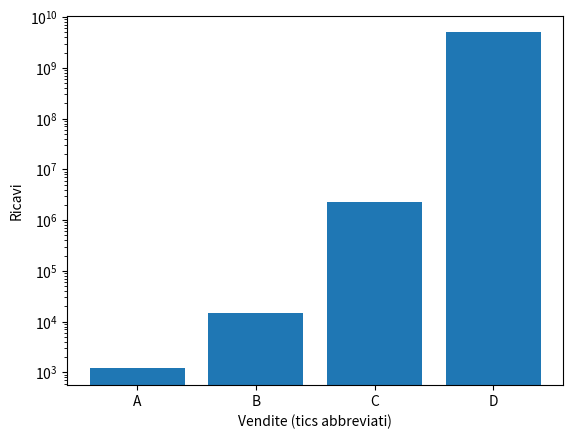

Generate this figure with matplotlib:
"""
ASSI PERSONALIZZATI con SCALE LOGARITMICHE, TICKS CUSTOM , FORMATTER AVANZATI

La rappresentazione visiva non si limita alla scelta del grafico o ai colori, gli assi sono la cornice 
interpretative principale per rendere i grafici pià leggibili ed informativi, anche quando i dati coprono
ordini di grandezze diverse.

SCALE LOGARITMICHE
Le scale logaritmiche sono appropriate quando i valori coprano più ordini di grandezza o seguono dei trand 
esponenziali.
In una scala logartmica la differenza che c'è tra 10 e 100 è la stessa tra 100 e 1000. 
Perchè ogni passo corrisponde ad una moltiplicazione, questo mette in evidenza le variazioni relative 
piusttosto che differenze assolute.
e rende leggibili pattern che in scala lineare apparirebbero schiacciati.
Prima di applicare la scale logaritmiche è necessario verificare la presenza di zeri o negativi, il logaritimo 
non è definito per questi.
In questo caso richiede interventi di filtraggi, shift additivo, trasformazioni alternativa se non risolte
Anche gli outlier possono cambiare l'interpretazione, un valore alto, anche in logaritmo, può attirare 
l'attenzione, valutare la rimozione o l'evidenziazione separata, potrebbe essere una buona scelta.
Documentare sempre la scelta della scala logaritmica direttamente nel grafico, in modo che il lettore possa 
non interpretare erroneamente le visualizzazioni
plt.xscale('log'), plt.yscale('log'), oppure ax.set_xscale('log')

TICKS
I ticks sono le tacche sugli assi (x e y), con le relative etichette. Il layout automatico spesso non coincide con 
i punti semantici della analisi, potenza di 10, soglie operative, date significative, o intervalli mensili, 
sono esempi di ticks utili.
Definire i ticks custom consente di evitare le sovapposizione, riducendo il rumore visivo e guidando 
l'attenzione sui valori importanti.
Per le serie temporali spesso si sceglie inizio settimana, o inizio mese, ecc. i dati categorici 
posizionarli al centro delle barre.
Le etichette associate ai ticks devono essere corte e quando opportuno abbreviare.
La gestione corretta si basa su 3 cose: 1) dove mettere i tick (locator), 2) come scriverli (formatter), 3) come
farli apparire (tick_params)
Possono essere impostati nei seguenti modi:
1) Manuale: ok per grafici singoli e range ridotti, ma è una soluzione fragile
   ax.set_xticks([1,2,3])
   ax.set_xticklabels(["Q1","Q2","Q3])
2) Semi-automatico Locator e Formatter. I locator decidono le posizioni, i formatter decidono il testo.
   ax.xaxis.set_major_locator(ticker.MaxNLocator(6))  # massimo 6 tick principali
2b) tick a passo fisso (MultipleLocator)
    ax.xaxis.set_major_locator(ticker.MultipleLocator(10))  # 0,10,20,30,40.
    ax.xaxis.set_minor_locator(ticker.MultipleLocator(2))   # tick minori ogni 2.
    Major e minor tick sono diversi: i major sono quelli “importanti” con label; i minor aiutano la lettura (soprattutto con griglia)
3) Formattare i numeri
   a) percentuale:
      ax.yaxis.set_major_formatter(ticker.PercentFormatter(xmax=1.0))
   b) migliaia e valuta:
      ax.yaxis.set_major_formatter(ticker.FuncFormatter(lambda v, pos: f"{v:,.0f} €"))
L'aspetto dei tick, qui controlli direzione, spessore, distanza label, dimensioni testo
  ax.tick_params(axis="both", which="major", direction="out", length=6, width=1, pad=8)
  ax.tick_params(axis="both", which="minor", direction="out", length=3, width=1)
Rotazione delle label:
  plt.setp(ax.get_xticklabels(), rotation=45, ha="right")

FORMATTER
i formatter trasformano i valori numeri del tick in etichetta leggibile. 
Esempio arrotondare quando il numero supera una soglia
Formatter ben progettati gestiscono not a number e internazionalizzazione (virgola per i decimali)
Scrivere formatter modulari e riutilizzabili (tramite funzioni) ci permette di avere lo stesso formato 
per tutto il grafico

Importante documentare sempre le trasformazioni applicate agli assi e non manipolare le scale per ottenere 
un effetto voluto che distorca il messaggio. 
Mantiene sempre la coerenza tra grafici simili, usa ticke semantici ed etichette concise.
Mostra esplicitamente quando la scala è logaritmica
Testa la leggibiltà su monitor diversi, l'esportazione in pdf, verifica la resa in bianco e nero, e 
l'accessibilità a chi ha difficoltà visive (considera daltonici). 
Aggiungi annotazioni per spiegare soglie, outlier, o trasformazioni non ovvie.
Integrando annotazioni, segnando punti chiavi con testi brevi, aiuta il lettore a comprendere gli improvvisi 
cambi di scala, modifiche di unità o soglie operative. 
La annotazioni devono essere concise e non coprire i dati

"""

import numpy as np
import pandas as pd
import matplotlib.pyplot as plt
import matplotlib.ticker as ticker


# Esempio di SCALA LOGARITMICA
if False:

    x=np.arange(1,31)
    y=np.exp(0.2*x)

    fig,ax=plt.subplots()

    ax.plot(x,y,marker="o")
    ax.set_yscale("log")  #SCALA LOGARITMICA
    ax.set_title("Casi giornalieri con scala logaritmica")
    ax.set_xlabel("Giorno")
    ax.set_ylabel("Casi (log)")
    ax.grid(True,which="both",linestyle="--")  #GRIGLIA (sottolinea i punti dei valori del dataset)

# Esempio di TICKS custom con formatter personalizzato
if False:

    value=[1_200,15_000,2_300_000,5_000_000_000]
    labels=["A","B","C","D"]

    fig,ax=plt.subplots()

    ax.bar(labels,value)

    def thousands(x,pos):
        if x>=1e9: return f"{x/1e9:.1f}B"  #b=miliardi
        if x>=1e6: return f"{x/1e6:.1f}M"   #m=milioni
        if x>=1e3: return f"{x/1e3:.1f}K" #k=mila
        return f"{int(x)}"
    
    ax.yaxis.set_major_formatter(ticker.FuncFormatter(thousands)) #FORMATTER PERSONALIZZATO
    ax.set_ylabel("Ricavi")
    ax.set_xlabel("Vendite (tics abbreviati)")


# Esempio di TICKS personalizzati + SCALA LOGARITMICA
if True:

    value=[1_200,15_000,2_300_000,5_000_000_000]
    labels=["A","B","C","D"]

    fig,ax=plt.subplots()

    ax.bar(labels,value)

    def thousands(x,pos):
        if x>=1e9: return f"{x/1e9:.1f}B"  #b=miliardi
        if x>=1e6: return f"{x/1e6:.1f}M"   #m=milioni
        if x>=1e3: return f"{x/1e3:.1f}K" #k=mila
        return f"{int(x)}"
    
    ax.yaxis.set_major_formatter(ticker.FuncFormatter(thousands)) #FORMATTER PERSONALIZZATO
    ax.set_yscale("log")  #SCALA LOGARITMICA
    ax.set_ylabel("Ricavi")
    ax.set_xlabel("Vendite (tics abbreviati)")    

    
plt.show()
